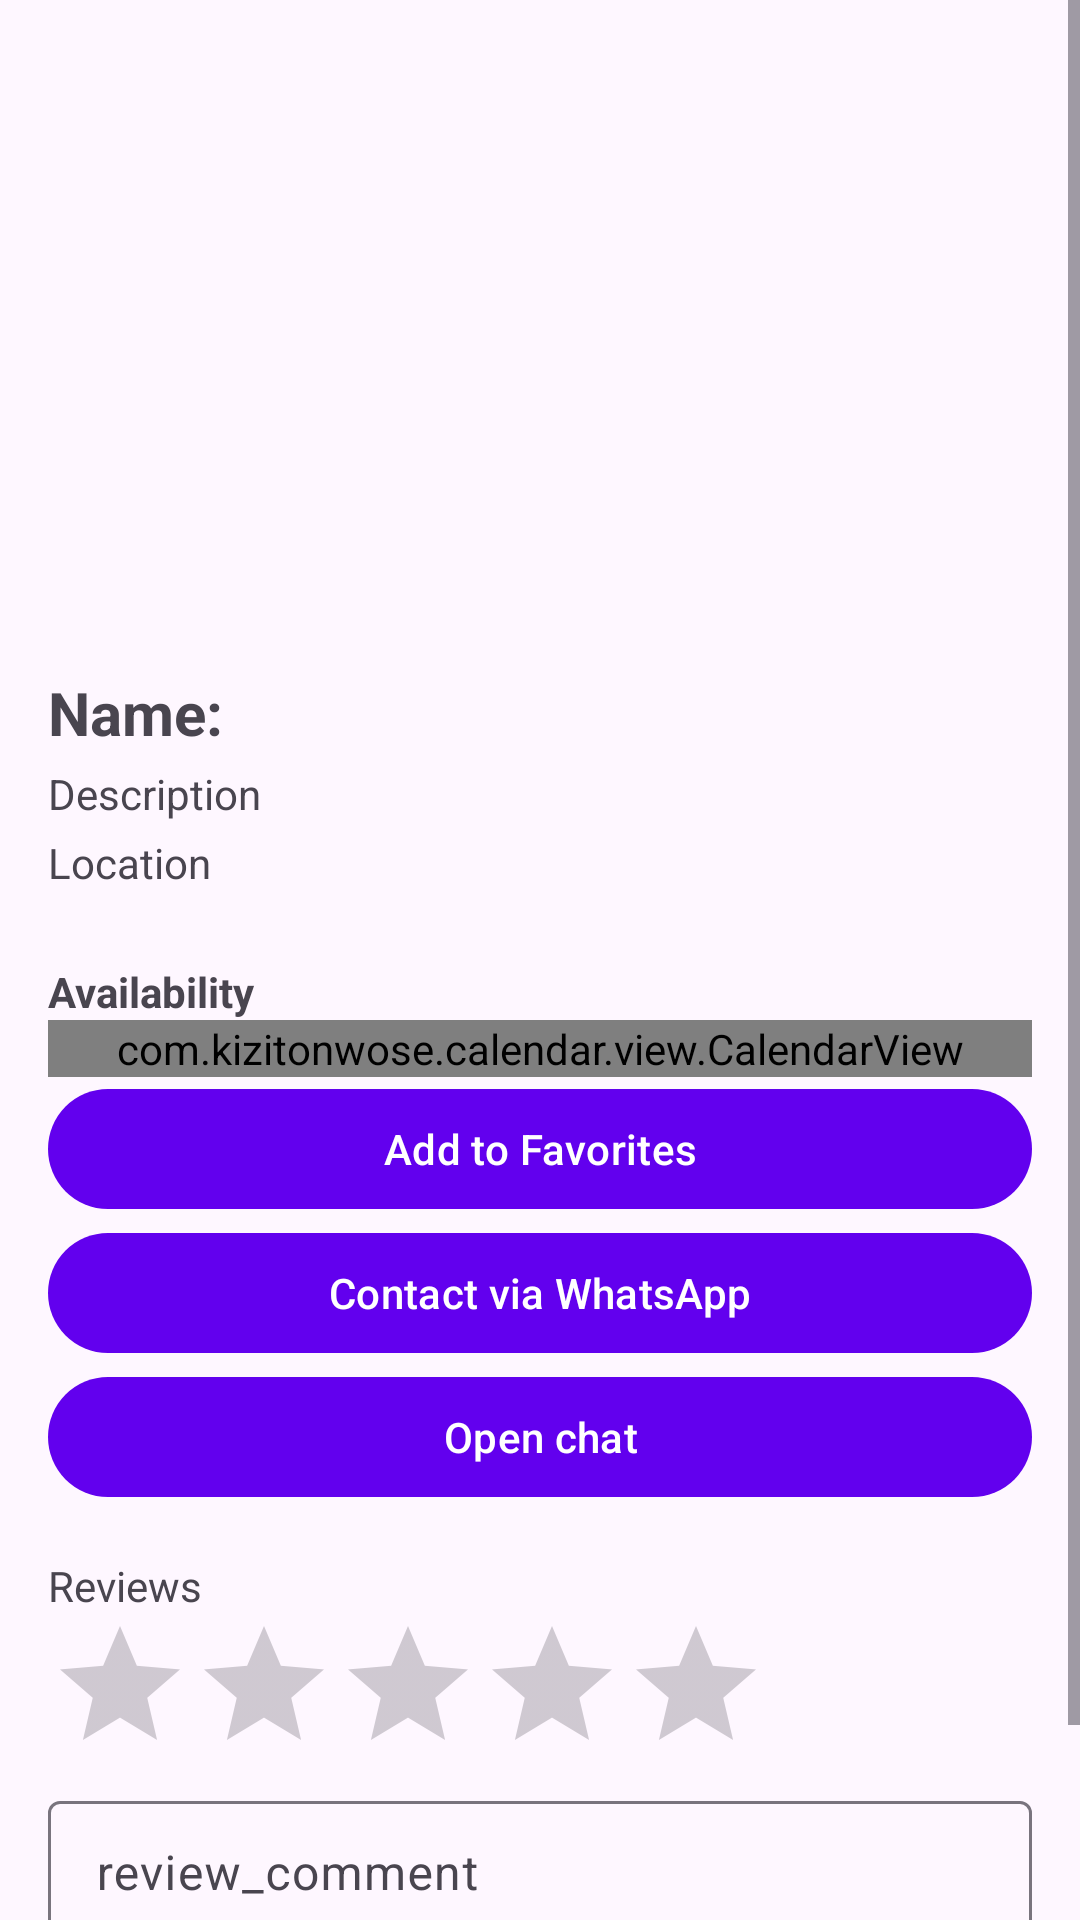

Android layout source for this screen:
<!-- AndroidManifest.xml: application theme Theme.LetsGetWeddi -->
<!-- res/layout/activity_provider_details.xml -->
<?xml version="1.0" encoding="utf-8"?>
<ScrollView xmlns:android="http://schemas.android.com/apk/res/android"
    xmlns:app="http://schemas.android.com/apk/res-auto"
    xmlns:tools="http://schemas.android.com/tools"
    android:layout_width="match_parent"
    android:layout_height="match_parent">

    <LinearLayout
        android:layout_width="match_parent"
        android:layout_height="wrap_content"
        android:orientation="vertical"
        android:padding="16dp">


        <ImageView
            android:id="@+id/imageProvider"
            android:layout_width="match_parent"
            android:layout_height="200dp"
            android:scaleType="centerCrop"
            android:contentDescription="@string/provider_image" />

        <TextView
            android:id="@+id/textName"
            android:layout_width="match_parent"
            android:layout_height="wrap_content"
            android:textStyle="bold"
            android:textSize="20sp"
            android:paddingTop="8dp"
            android:text="@string/name" />

        <TextView
            android:id="@+id/textDescription"
            android:layout_width="match_parent"
            android:layout_height="wrap_content"
            android:paddingTop="4dp"
            android:text="@string/description" />

        <TextView
            android:id="@+id/textLocation"
            android:layout_width="match_parent"
            android:layout_height="wrap_content"
            android:paddingTop="4dp"
            android:text="@string/location" />

        <FrameLayout
            android:id="@+id/galleryContainer"
            android:layout_width="match_parent"
            android:layout_height="wrap_content"
            android:layout_marginTop="12dp" />

        <TextView
            android:layout_width="match_parent"
            android:layout_height="wrap_content"
            android:text="@string/availability"
            android:textStyle="bold"
            android:layout_marginTop="12dp" />

        <com.kizitonwose.calendar.view.CalendarView
            android:id="@+id/calendarAvailability"
            android:layout_width="match_parent"
            android:layout_height="wrap_content" />

        <ProgressBar
            android:id="@+id/progressBar"
            android:layout_width="48dp"
            android:layout_height="48dp"
            android:layout_marginTop="8dp"
            android:layout_gravity="center_horizontal"
            android:visibility="gone" />



        <com.google.android.material.button.MaterialButton
            android:id="@+id/buttonFavorite"
            android:layout_width="match_parent"
            android:layout_height="wrap_content"
            android:text="@string/add_to_favorites"
            app:icon="@drawable/ic_favorite_border_24"
            app:iconGravity="textStart"
            app:iconPadding="8dp" />

        <com.google.android.material.button.MaterialButton
            android:id="@+id/buttonContact"
            android:layout_width="match_parent"
            android:layout_height="wrap_content"
            android:text="@string/contact_via_whatsapp" />

        <com.google.android.material.button.MaterialButton
            android:id="@+id/buttonChat"
            android:layout_width="match_parent"
            android:layout_height="wrap_content"
            android:text="@string/open_chat" />

        <com.google.android.material.button.MaterialButton
            android:id="@+id/buttonEditSupplier"
            android:layout_width="match_parent"
            android:layout_height="wrap_content"
            android:text="@string/edit_supplier"
            android:visibility="gone" />

        <TextView
            android:layout_width="wrap_content"
            android:layout_height="wrap_content"
            android:text="@string/reviews"
            android:paddingTop="16dp" />

        <androidx.recyclerview.widget.RecyclerView
            android:id="@+id/recyclerReviews"
            android:layout_width="match_parent"
            android:layout_height="wrap_content" />

        <RatingBar
            android:id="@+id/ratingBarNewReview"
            android:layout_width="wrap_content"
            android:layout_height="wrap_content"
            android:numStars="5"
            android:stepSize="1" />

        <com.google.android.material.textfield.TextInputLayout
            android:layout_width="match_parent"
            android:layout_height="wrap_content">

            <com.google.android.material.textfield.TextInputEditText
                android:id="@+id/editReviewComment"
                android:layout_width="match_parent"
                android:layout_height="wrap_content"
                android:minHeight="48dp"
                android:paddingTop="12dp"
                android:paddingBottom="12dp"
                android:inputType="textMultiLine"
                android:hint="@string/review_comment" />
        </com.google.android.material.textfield.TextInputLayout>

        <com.google.android.material.button.MaterialButton
            android:id="@+id/buttonSubmitReview"
            android:layout_width="match_parent"
            android:layout_height="wrap_content"
            android:text="@string/submit_review" />
    </LinearLayout>
</ScrollView>
<!-- resources referenced by this layout -->
<resources>
  <string name="add_to_favorites">Add to Favorites</string>
  <string name="availability">Availability</string>
  <string name="contact_via_whatsapp">Contact via WhatsApp</string>
  <string name="description">Description</string>
  <string name="edit_supplier">Edit supplier</string>
  <string name="location">Location</string>
  <string name="name">Name:</string>
  <string name="open_chat">Open chat</string>
  <string name="provider_image">Provider image</string>
  <string name="review_comment">review_comment</string>
  <string name="reviews">Reviews</string>
  <string name="submit_review">Submit Review</string>
  <style name="Theme.LetsGetWeddi" parent="Theme.Material3.DayNight.NoActionBar">
          <item name="colorPrimary">@color/purple_500</item>
          <item name="colorOnPrimary">@color/white</item>
          <item name="colorSecondary">@color/teal_200</item>
          <item name="colorOnSecondary">@color/black</item>
          <item name="android:statusBarColor">?attr/colorPrimary</item>
      </style>
  <!-- not gathered from this repository: default colours our renderer supplied (Android Studio template values) -->
  <color name="purple_500">#FF6200EE</color>
  <color name="teal_200">#FF03DAC5</color>
  <color name="black">#FF000000</color>
  <color name="white">#FFFFFFFF</color>
</resources>
